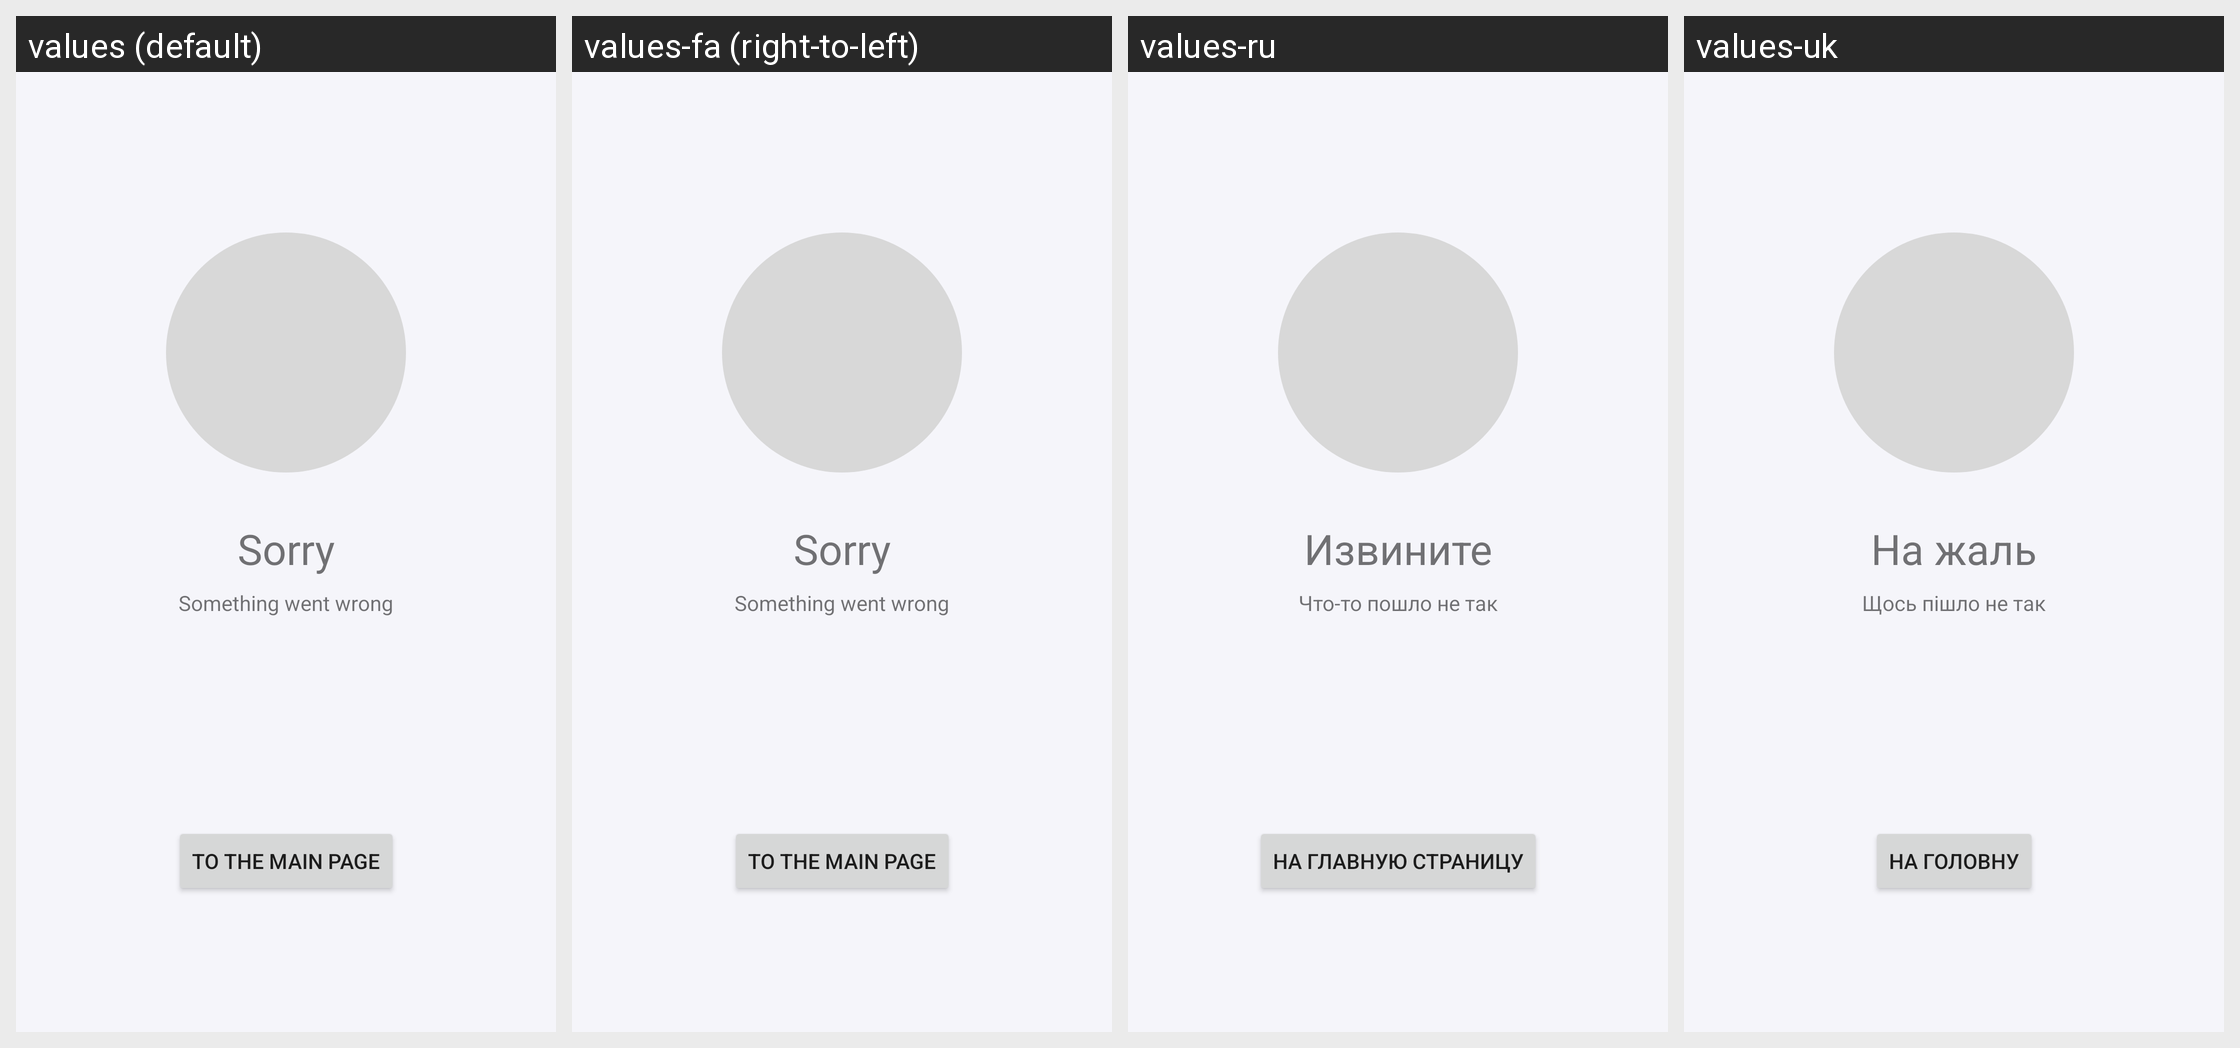

Here is an Android app screen in its default locale and in the app's own translations. Write out the translated-string differences for the strings that appear on this screen.
Android screen res/layout/fragment_problem.xml rendered under 4 locales, left to right: values (default), values-fa (right-to-left), values-ru, values-uk. Device: Nexus 5 (rendered at 1080×1920; each locale shown at half size, 540×960, under a caption strip naming it); theme AppTheme.
Other locales in the repository, not shown: values-af, values-am, values-ar, values-as, values-az, values-be, values-bg, values-bn, values-bs, values-ca, values-cs, values-da, values-de, values-el, values-en-rGB, values-en-rIN, values-es, values-es-rUS, values-et, values-eu, values-fi, values-fr, values-fr-rCA, values-gl, values-gu, values-hi, values-hr, values-hu, values-hy, values-in, values-is, values-it, values-iw, values-ja, values-ka, values-kk, values-km, values-kn, values-ko, values-ky, values-lo, values-lt, values-lv, values-mk, values-ml, values-mn, values-mr, values-ms, values-my, values-nb, values-ne, values-nl, values-pa, values-pl, values-pt, values-pt-rPT, values-ro, values-si, values-sk, values-sl, values-sq, values-sr, values-sv, values-sw, values-ta, values-te, values-th, values-tl, values-tr, values-ur, values-uz, values-vi, values-zh-rCN, values-zh-rHK, values-zh-rTW, values-zu.
Strings drawn on this screen, with the default value and each locale's value (text and hints the layout hard-codes, and strings that could not be matched under every locale, appear in the picture but are not listed):

error_title_default
  values: Sorry
  values-fa: Sorry  [not translated; the default value is used]
  values-ru: Извините
  values-uk: На жаль

error_desc_default
  values: Something went wrong
  values-fa: Something went wrong  [not translated; the default value is used]
  values-ru: Что-то пошло не так
  values-uk: Щось пішло не так

error_button_to_main
  values: TO THE MAIN PAGE
  values-fa: TO THE MAIN PAGE  [not translated; the default value is used]
  values-ru: НА ГЛАВНУЮ СТРАНИЦУ
  values-uk: НА ГОЛОВНУ
